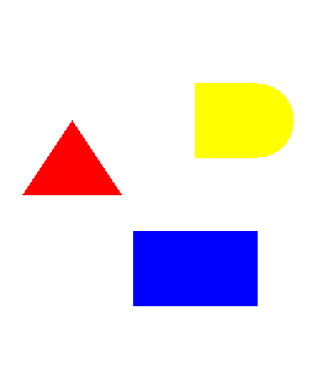

Python code for this plot:
import math
import numpy as np
import matplotlib.pyplot as plt

new_image = np.zeros((300, 250, 3), dtype = int)

for y in range(250):
    for x in range(300):
        if (180 <= x <= 240) and (100 <= y <=200):
            new_image[x, y , 2] = 255
        elif (90 <= x <= 150) and ((-2*x/3)+110 <= y <= (2*x/3)-10):
            new_image[x,y,0] = 255
        elif (60 <= x <=120) and (150 <= y <= 200+math.sqrt(900-(x-90)**2)):
            new_image[x,y,0] = 255
            new_image[x,y,1] = 255
        else:
            new_image[x,y,0] = 255
            new_image[x,y,1] = 255
            new_image[x,y,2] = 255


# First Plot
plt.figure()
plt.imshow(new_image)
plt.axis('off')
plt.show()
